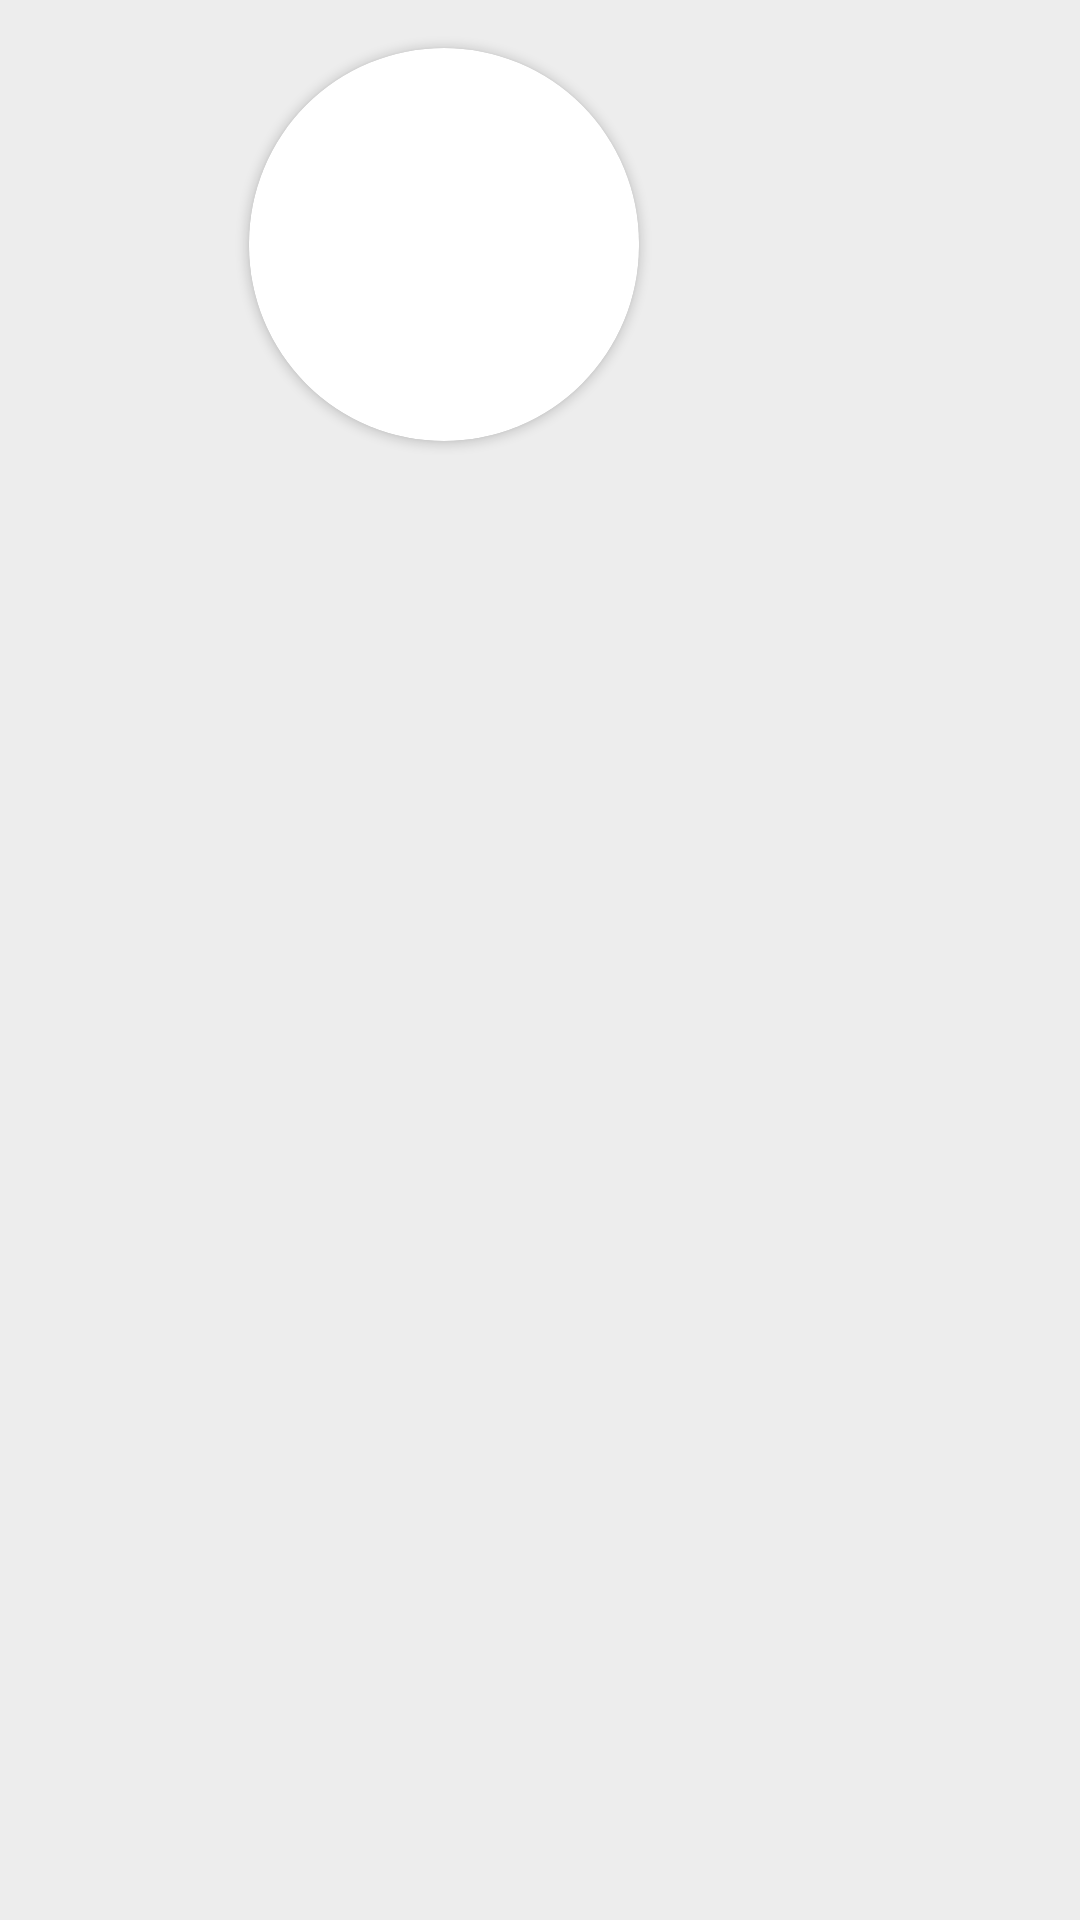

The Android layout XML behind this screen, and the referenced resources:
<!-- AndroidManifest.xml: application theme AppTheme -->
<!-- res/layout/header_layout.xml -->
<?xml version="1.0" encoding="utf-8"?>
<RelativeLayout xmlns:android="http://schemas.android.com/apk/res/android"
    xmlns:app="http://schemas.android.com/apk/res-auto"
    xmlns:tools="http://schemas.android.com/tools"
    android:layout_width="match_parent"
    android:layout_height="150dp"
    android:background="#ededed">

    <android.support.constraint.ConstraintLayout
        android:layout_width="249dp"
        android:layout_height="match_parent"
        android:layout_alignParentStart="true"
        android:layout_alignParentTop="true"
        android:layout_marginStart="11dp"
       >


        <TextView
            android:id="@+id/header_nome"
            android:layout_width="wrap_content"
            android:layout_height="wrap_content"
            android:layout_alignParentBottom="true"
            android:layout_marginTop="8dp"
            android:text=""
            android:textSize="26sp"
            app:layout_constraintStart_toStartOf="parent"
            app:layout_constraintTop_toBottomOf="@+id/cardView" />


        <android.support.v7.widget.CardView
            android:id="@+id/cardView"
            android:layout_width="130dp"
            android:layout_height="131dp"
            android:layout_centerInParent="true"
            android:layout_marginStart="72dp"
            android:layout_marginTop="16dp"
            android:innerRadius="0dp"
            android:shape="ring"
            app:cardCornerRadius="75dp"
            app:layout_constraintStart_toStartOf="parent"
            app:layout_constraintTop_toTopOf="parent">

            <ImageView
                android:id="@+id/nv_image"
                android:layout_width="150dp"
                android:layout_height="150dp"
                android:layout_gravity="center" />





        </android.support.v7.widget.CardView>



</android.support.constraint.ConstraintLayout>

    </RelativeLayout>
<!-- resources referenced by this layout -->
<resources>
  <style name="AppTheme" parent="Theme.AppCompat.Light.DarkActionBar">
          
          <item name="colorPrimary">@color/colorStatus</item>
          <item name="colorPrimaryDark">@color/black</item>
          <item name="colorAccent">@color/colorAccent</item>
      </style>
  <color name="colorStatus">#ffcb30</color>
  <color name="black">#000000</color>
  <color name="colorAccent">#FF4081</color>
</resources>
